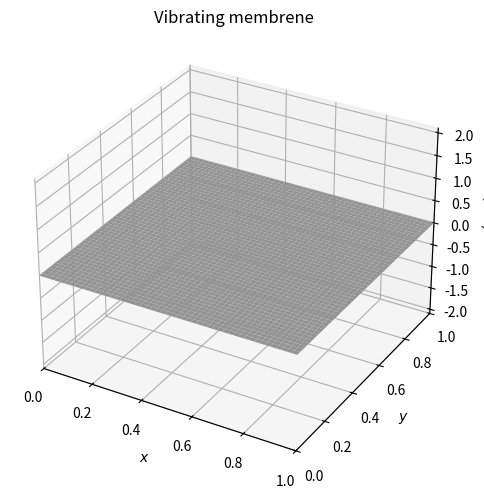

This chart was generated by the following Python code:
"""
    ------------------------------
    ---- Wave Equation in 2-D ----
    ------------------------------

    The wave equation is a second-order partial differential equation
    describing waves, including traveling and standing waves.

    In this code, the 1-2 wave equation (vibrating membrene) under 
    different initial conditions and constraints is resolved using 
    the so called discrete method: finite differences. 

    Equation:    ü = c² ∇²u


[redacted]
[redacted]
"""

import numpy as np
import matplotlib.pyplot as plt
from matplotlib.animation import FuncAnimation




"""
    Define physical parameters.
"""

Lx, Ly = 1.0, 1.0     # Rectangle membrene's sides [m]
T = 2.0               # Total time                 [s]
c = 1.0               # Propagation velocity       [m/s]

# Discretizing space-time
nx, ny, nt = 51, 51, 199 * 1
dx, dy, dt = Lx/(nx-1), Ly/(ny-1), T/(nt-1)

x, y = np.linspace(0, Lx, nx), np.linspace(0, Ly, ny) 
t    = np.linspace(0, T, nt)




"""
    Define initial confitions.

    The initial conditions (at t = 0) constrain the evolution of 
    system's motion. In this case we will need to to define two
    initial conditions:

        u (x, y; t=0) = f(x, y)
        u'(x, y; t=0) = v(x, y)
"""

# u(x, y; 0) = f(x, y)
def normal(x, y, k_x, k_y):
    # Normal vibration mode
    return np.sin(k_x * np.pi * x / Lx) * np.sin(k_y * np.pi * y / Ly)
    
def f(x, y):
    # Any other initial shape
    return normal(x, y, 5, 5) * np.exp(- (x + y) ** 2 / Lx)


# u'(x, 0) = v(x)
def v(x, y, xi_x, xi_y):
    # Initial velocity distribution
    d, h = Lx / 5, 1.0  
    v_0 = (h/5) / dt
    if (abs(x-xi_x) < d/2) and (abs(y-xi_y) < d/2):
        return v_0 * np.cos(np.pi * (x-xi_x) / d) * np.cos(np.pi * (y-xi_y) / d)
    else:
        return 0.0

def v_zero(x, y):
    # Release from the rest
    return x * y * 0.0




"""
    Initialize solution matrix.
"""

u = np.zeros((nt,nx,ny))
X, Y = np.meshgrid(x, y)

u_0 = np.vectorize(normal)(X, Y, 1, 5) * 0 + \
       np.vectorize(normal)(X, Y, 5, 1) * 0

v_0 = np.vectorize(v)(X, Y, Lx/5, Ly/5) + np.vectorize(v)(X, Y, 4*Lx/5, 4*Ly/5) + \
       np.vectorize(v)(X, Y, 4*Lx/5, Ly/5) + np.vectorize(v)(X, Y, Lx/5, 4*Ly/5)

u[0] = u_0
u[1] = u[0] + v_0 * dt


"""
    Solve using the finite differences method.

    Consider u(x,t), a system discretized as follows:
    
        (space): x = [x_1, x, x_3, ..., x_N], i -> x_i
                 y = [x_1, x, x_3, ..., x_N], j -> y_j
        (time):  t = [t_1, t, t_3, ..., t_M], n -> t_n

    Using Taylor series we can approximate the discrete form of the
    differential factors composing the PDE. At the end, after making
    a couple of transformation, it comes the following formula:

    u(n+1,i,j) = 2u(n,i,j) - u(n-1,i,j)
               + r {  [u(n,i+1,j) - 2u(n,i,j) + u(n,i-1,j)] / dx² 
                    + [u(n,i,j+1) - 2u(n,i,j) + u(n,i,j-1)) / dy²) }

    where r = c²dt².
"""

r = (c * dt) ** 2

for n in range(1, nt-1):
    for i in range (1, nx-1):
        for j in range(1, ny-1):           
            u[n+1,i,j] = 2 * u[n,i,j] - u[n-1,i,j] + \
            r * ((u[n,i+1,j] - 2 * u[n,i,j] + u[n,i-1,j]) / dx**2 + \
                   (u[n,i,j+1] - 2 * u[n,i,j] + u[n,i,j-1]) / dy**2)




"""
    Animate solution.
"""

# Initialize figures
plt.rcParams["figure.figsize"]    = [6.0, 5.0]
plt.rcParams["figure.autolayout"] = True
plt.rcParams['animation.embed_limit'] = 2**128

fig = plt.figure()
ax = fig.add_subplot(111, projection='3d')

ax.set_zlim(-2.1, 2.1)
ax.set_xlim(-0., 1.)
ax.set_ylim(-0., 1.)

ax.set_title('Vibrating membrene')
ax.set_xlabel('$x$')
ax.set_ylabel('$y$')
ax.set_zlabel('$u(x,y)$')

# Update figure
def animate(n, u, plot):
    plot[0].remove()
    plot[0] = ax.plot_surface(X, Y, u[n], cmap="magma", 
                                vmin=np.min(u)*1., vmax=np.max(u)*1.)

plot = [ax.plot_surface(X, Y, u[0], color='0.75', rstride=1, cstride=1, 
                          vmin=np.min(u)*1., vmax=np.max(u)*1.)]

ani = FuncAnimation(fig, animate, frames=nt, interval=20, 
                    fargs=(u, plot), save_count=20)

plt.show()
